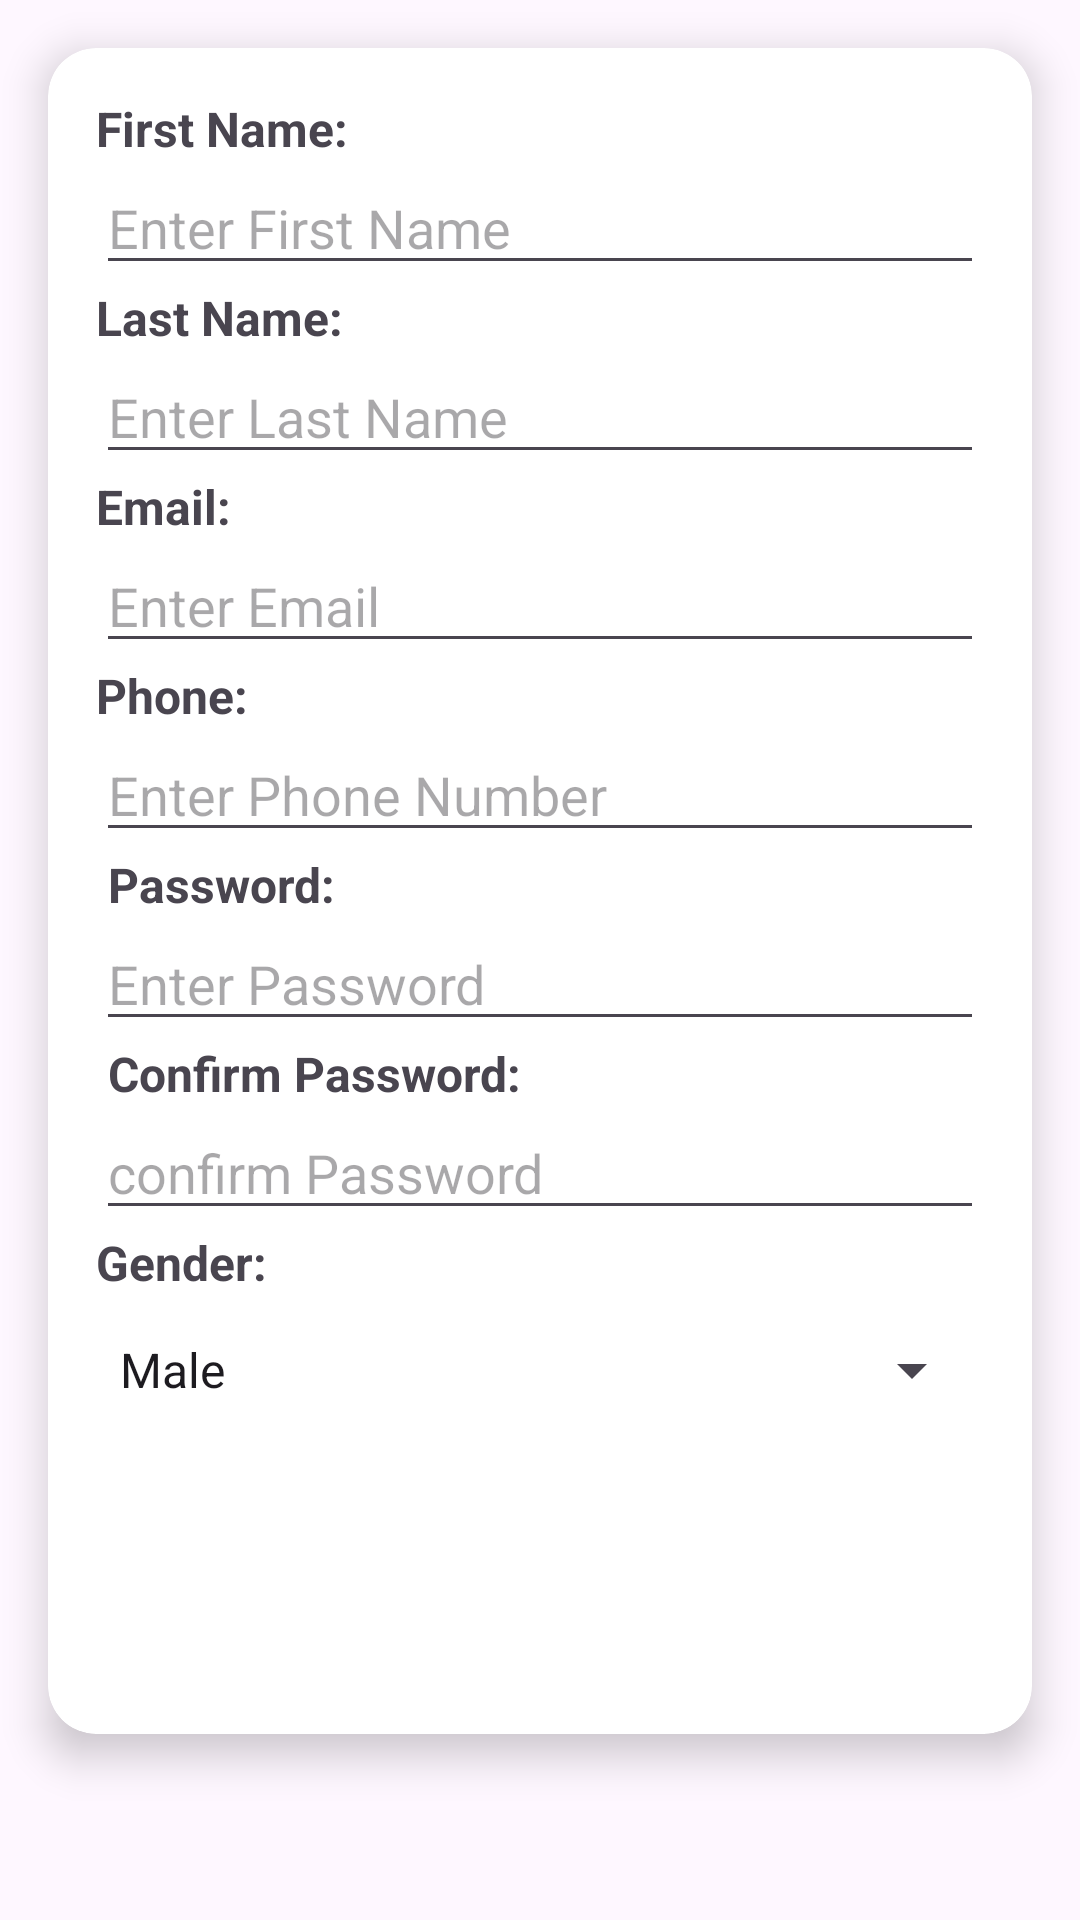

Layout XML and referenced resources for this Android screen:
<!-- AndroidManifest.xml: application theme Theme._1200134_nsralla_hassan_finalProject -->
<!-- res/layout/fragment_add_admin.xml -->
<?xml version="1.0" encoding="utf-8"?>
<RelativeLayout xmlns:android="http://schemas.android.com/apk/res/android"
    xmlns:app="http://schemas.android.com/apk/res-auto"
    xmlns:tools="http://schemas.android.com/tools"
    android:layout_width="match_parent"
    android:layout_height="match_parent"
    tools:context="Admin_Navbar_classes.AddAdmin">

    <androidx.cardview.widget.CardView
        android:id="@+id/admin_card"
        android:layout_width="match_parent"
        android:layout_height="wrap_content"
        android:layout_margin="16dp"
        app:cardElevation="8dp"
        app:cardCornerRadius="16dp">

        <RelativeLayout
            android:layout_width="match_parent"
            android:layout_height="wrap_content"
            android:padding="16dp">

            <TextView
                android:id="@+id/label_firstName"
                android:layout_width="wrap_content"
                android:layout_height="wrap_content"
                android:text="First Name:"
                android:textSize="16sp"
                android:textStyle="bold"/>

            <EditText
                android:id="@+id/firstName"
                android:layout_width="match_parent"
                android:layout_height="wrap_content"
                android:layout_below="@id/label_firstName"
                android:hint="Enter First Name"/>

            <TextView
                android:id="@+id/label_lastName"
                android:layout_width="wrap_content"
                android:layout_height="wrap_content"
                android:text="Last Name:"
                android:textSize="16sp"
                android:textStyle="bold"
                android:layout_below="@id/firstName"/>

            <EditText
                android:id="@+id/lastName"
                android:layout_width="match_parent"
                android:layout_height="wrap_content"
                android:layout_below="@id/label_lastName"
                android:hint="Enter Last Name"/>

            <TextView
                android:id="@+id/label_email"
                android:layout_width="wrap_content"
                android:layout_height="wrap_content"
                android:text="Email:"
                android:textSize="16sp"
                android:textStyle="bold"
                android:layout_below="@id/lastName"/>

            <EditText
                android:id="@+id/email"
                android:layout_width="match_parent"
                android:layout_height="wrap_content"
                android:layout_below="@id/label_email"
                android:hint="Enter Email"/>

            <TextView
                android:id="@+id/label_phone"
                android:layout_width="wrap_content"
                android:layout_height="wrap_content"
                android:text="Phone:"
                android:textSize="16sp"
                android:textStyle="bold"
                android:layout_below="@id/email"/>

            <EditText
                android:id="@+id/phone"
                android:layout_width="match_parent"
                android:layout_height="wrap_content"
                android:layout_below="@id/label_phone"
                android:hint="Enter Phone Number"/>

            <TextView
                android:id="@+id/label_hashedPassword"
                android:layout_width="wrap_content"
                android:layout_height="wrap_content"
                android:layout_below="@id/phone"
                android:text=" Password:"
                android:textSize="16sp"
                android:textStyle="bold" />

            <EditText
                android:id="@+id/pass"
                android:layout_width="match_parent"
                android:layout_height="wrap_content"
                android:layout_below="@id/label_hashedPassword"
                android:hint="Enter Password"
                android:inputType="textPassword"/>



            <TextView
                android:id="@+id/confirm_password"
                android:layout_width="wrap_content"
                android:layout_height="wrap_content"
                android:layout_below="@id/pass"
                android:text=" Confirm Password:"
                android:textSize="16sp"
                android:textStyle="bold" />

            <EditText
                android:id="@+id/confirmPasswordText"
                android:layout_width="match_parent"
                android:layout_height="wrap_content"
                android:layout_below="@id/confirm_password"
                android:hint="confirm Password"
                android:inputType="textPassword"/>

            <TextView
                android:id="@+id/label_gender"
                android:layout_width="wrap_content"
                android:layout_height="wrap_content"
                android:text="Gender:"
                android:textSize="16sp"
                android:textStyle="bold"
                android:layout_below="@id/confirmPasswordText"/>



            <Spinner
                android:id="@+id/gender"
                android:layout_width="match_parent"
                android:layout_height="50dp"
                android:layout_below="@id/label_gender"
                android:entries="@array/gender_array" />



            <Button
                android:id="@+id/add_button"
                android:layout_width="match_parent"
                android:layout_height="wrap_content"
                android:layout_below="@id/gender"
                android:layout_marginTop="16dp"
                android:layout_marginBottom="16dp"
                android:text="Add Admin"
                android:backgroundTint="#00796B"
                android:textColor="@android:color/white"
                style="@style/Widget.MaterialComponents.Button.UnelevatedButton"
                android:padding="12dp"
                android:textSize="18sp"/>



        </RelativeLayout>
    </androidx.cardview.widget.CardView>
</RelativeLayout>
<!-- resources referenced by this layout -->
<resources>
  <string-array name="gender_array">
          <item>Male</item>
          <item>Female</item>
          <item>Other</item>
      </string-array>
  <style name="Theme._1200134_nsralla_hassan_finalProject" parent="Base.Theme._1200134_nsralla_hassan_finalProject" />
  <style name="Base.Theme._1200134_nsralla_hassan_finalProject" parent="Theme.Material3.DayNight.NoActionBar">
          
          
      </style>
</resources>
